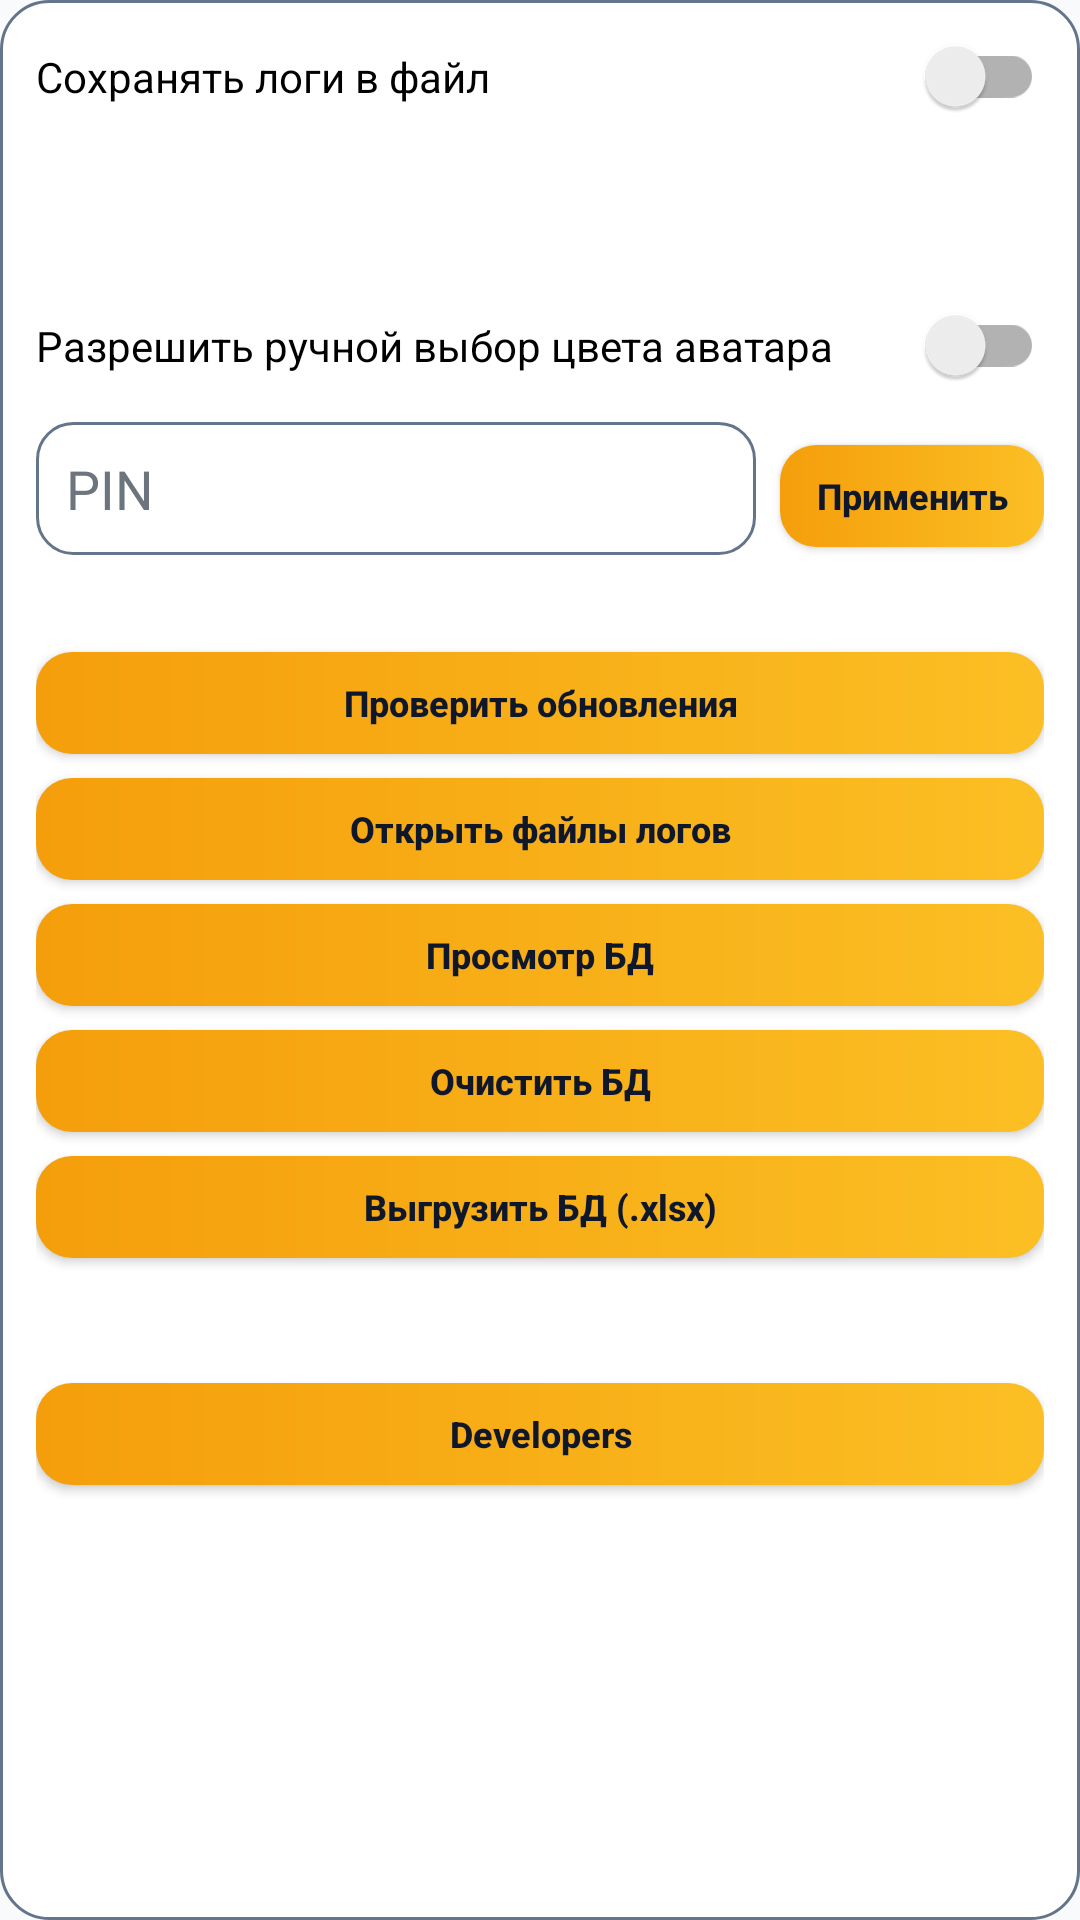

The Android layout XML behind this screen, and the referenced resources:
<!-- AndroidManifest.xml: application theme Theme.ContactManagerDemo -->
<!-- res/layout/dialog_admin_panel.xml -->
<?xml version="1.0" encoding="utf-8"?>
<LinearLayout xmlns:android="http://schemas.android.com/apk/res/android"
    android:layout_width="match_parent"
    android:layout_height="wrap_content"
    android:background="@drawable/bg_dialog_surface"
    android:orientation="vertical"
    android:padding="12dp">

    <androidx.appcompat.widget.SwitchCompat
        android:id="@+id/switchLogs"
        android:layout_width="match_parent"
        android:layout_height="wrap_content"
        android:text="@string/admin_logs_toggle" />

    <TextView
        android:id="@+id/textLogPathValue"
        android:layout_width="match_parent"
        android:layout_height="wrap_content"
        android:layout_marginTop="6dp"
        android:textColor="@color/text_secondary"
        android:textSize="13sp" />

    <TextView
        android:id="@+id/textVersionValue"
        android:layout_width="match_parent"
        android:layout_height="wrap_content"
        android:layout_marginTop="10dp"
        android:textColor="@color/text_primary"
        android:textSize="14sp" />

    <androidx.appcompat.widget.SwitchCompat
        android:id="@+id/switchColorEditor"
        android:layout_width="match_parent"
        android:layout_height="wrap_content"
        android:layout_marginTop="10dp"
        android:text="@string/admin_color_editor_toggle" />

    <LinearLayout
        android:id="@+id/layoutRestartBypassCode"
        android:layout_width="match_parent"
        android:layout_height="wrap_content"
        android:layout_marginTop="12dp"
        android:orientation="horizontal">

        <EditText
            android:id="@+id/inputRestartBypassCode"
            android:layout_width="0dp"
            android:layout_height="wrap_content"
            android:layout_weight="1"
            android:background="@drawable/bg_dialog_input"
            android:hint="@string/admin_restart_bypass_hint"
            android:inputType="numberPassword"
            android:maxLength="8"
            android:padding="10dp"
            android:textColor="@color/text_primary"
            android:textColorHint="@color/text_secondary" />

        <Button
            android:id="@+id/btnApplyRestartBypassCode"
            style="@style/Widget.ContactManager.GradientButton.Small"
            android:layout_width="wrap_content"
            android:layout_height="wrap_content"
            android:layout_marginStart="8dp"
            android:text="@string/admin_restart_bypass_apply" />
    </LinearLayout>

    <TextView
        android:id="@+id/textRestartBypassStatus"
        android:layout_width="match_parent"
        android:layout_height="wrap_content"
        android:layout_marginTop="4dp"
        android:textColor="@color/text_secondary"
        android:textSize="12sp" />

    <Button
        android:id="@+id/btnCheckUpdates"
        style="@style/Widget.ContactManager.GradientButton.Small"
        android:layout_width="match_parent"
        android:layout_height="wrap_content"
        android:layout_marginTop="12dp"
        android:text="@string/admin_check_updates" />

    <Button
        android:id="@+id/btnOpenLogs"
        style="@style/Widget.ContactManager.GradientButton.Small"
        android:layout_width="match_parent"
        android:layout_height="wrap_content"
        android:layout_marginTop="8dp"
        android:text="@string/admin_open_logs" />

    <Button
        android:id="@+id/btnViewDatabase"
        style="@style/Widget.ContactManager.GradientButton.Small"
        android:layout_width="match_parent"
        android:layout_height="wrap_content"
        android:layout_marginTop="8dp"
        android:text="@string/admin_view_database" />

    <Button
        android:id="@+id/btnClearDatabase"
        style="@style/Widget.ContactManager.GradientButton.Small"
        android:layout_width="match_parent"
        android:layout_height="wrap_content"
        android:layout_marginTop="8dp"
        android:text="@string/admin_clear_database" />

    <Button
        android:id="@+id/btnExportDatabaseXlsx"
        style="@style/Widget.ContactManager.GradientButton.Small"
        android:layout_width="match_parent"
        android:layout_height="wrap_content"
        android:layout_marginTop="8dp"
        android:text="@string/admin_export_database_xlsx" />

    <TextView
        android:id="@+id/textUpdateResult"
        android:layout_width="match_parent"
        android:layout_height="wrap_content"
        android:layout_marginTop="8dp"
        android:textColor="@color/text_secondary"
        android:textSize="13sp" />

    <Button
        android:id="@+id/btnDevelopersInfo"
        style="@style/Widget.ContactManager.GradientButton.Small"
        android:layout_width="match_parent"
        android:layout_height="wrap_content"
        android:layout_marginTop="16dp"
        android:text="@string/admin_developers_button" />

</LinearLayout>
<!-- resources referenced by this layout -->
<resources>
  <color name="text_primary">#2B2D42</color>
  <color name="text_secondary">#6C757D</color>
  <!-- drawable bg_dialog_input (drawable) -->
  <?xml version="1.0" encoding="utf-8"?>
  <shape xmlns:android="http://schemas.android.com/apk/res/android">
      <corners android:radius="12dp" />
      <solid android:color="@color/surface" />
      <stroke
          android:width="1dp"
          android:color="@color/card_stroke" />
      <padding
          android:bottom="10dp"
          android:left="12dp"
          android:right="12dp"
          android:top="10dp" />
  </shape>
  <!-- drawable bg_dialog_surface (drawable) -->
  <?xml version="1.0" encoding="utf-8"?>
  <shape xmlns:android="http://schemas.android.com/apk/res/android">
      <corners android:radius="16dp" />
      <solid android:color="@color/surface" />
      <stroke
          android:width="1dp"
          android:color="@color/card_stroke" />
  </shape>
  <string name="admin_check_updates">\u041f\u0440\u043e\u0432\u0435\u0440\u0438\u0442\u044c \u043e\u0431\u043d\u043e\u0432\u043b\u0435\u043d\u0438\u044f</string>
  <string name="admin_clear_database">\u041e\u0447\u0438\u0441\u0442\u0438\u0442\u044c \u0411\u0414</string>
  <string name="admin_color_editor_toggle">\u0420\u0430\u0437\u0440\u0435\u0448\u0438\u0442\u044c \u0440\u0443\u0447\u043d\u043e\u0439 \u0432\u044b\u0431\u043e\u0440 \u0446\u0432\u0435\u0442\u0430 \u0430\u0432\u0430\u0442\u0430\u0440\u0430</string>
  <string name="admin_developers_button">Developers</string>
  <string name="admin_export_database_xlsx">\u0412\u044b\u0433\u0440\u0443\u0437\u0438\u0442\u044c \u0411\u0414 (.xlsx)</string>
  <string name="admin_logs_toggle">\u0421\u043e\u0445\u0440\u0430\u043d\u044f\u0442\u044c \u043b\u043e\u0433\u0438 \u0432 \u0444\u0430\u0439\u043b</string>
  <string name="admin_open_logs">\u041e\u0442\u043a\u0440\u044b\u0442\u044c \u0444\u0430\u0439\u043b\u044b \u043b\u043e\u0433\u043e\u0432</string>
  <string name="admin_restart_bypass_apply">\u041f\u0440\u0438\u043c\u0435\u043d\u0438\u0442\u044c</string>
  <string name="admin_restart_bypass_hint">PIN</string>
  <string name="admin_view_database">\u041f\u0440\u043e\u0441\u043c\u043e\u0442\u0440 \u0411\u0414</string>
  <style name="Widget.ContactManager.GradientButton.Small" parent="Widget.AppCompat.Button">
          <item name="android:background">@drawable/bg_button_gradient_rect</item>
          <item name="android:textColor">#0F172A</item>
          <item name="android:textStyle">bold</item>
          <item name="android:textAllCaps">false</item>
          <item name="android:textSize">12sp</item>
          <item name="android:minHeight">34dp</item>
          <item name="android:paddingStart">10dp</item>
          <item name="android:paddingEnd">10dp</item>
          <item name="android:paddingTop">6dp</item>
          <item name="android:paddingBottom">6dp</item>
      </style>
  <style name="Theme.ContactManagerDemo" parent="Theme.AppCompat.Light.NoActionBar">
          <item name="colorPrimary">@color/primary</item>
          <item name="colorPrimaryDark">@color/primary_dark</item>
          <item name="colorAccent">@color/accent</item>
          <item name="android:windowBackground">@color/background</item>
      </style>
  <color name="surface">#FFFFFF</color>
  <color name="card_stroke">#64748B</color>
  <!-- drawable bg_button_gradient_rect (drawable) -->
  <?xml version="1.0" encoding="utf-8"?>
  <shape xmlns:android="http://schemas.android.com/apk/res/android">
      <corners android:radius="12dp" />
      <gradient
          android:angle="0"
          android:endColor="#FBBF24"
          android:startColor="#F59E0B" />
  </shape>
  <color name="primary">#4361EE</color>
  <color name="primary_dark">#3A56D4</color>
  <color name="accent">#06D6A0</color>
  <color name="background">#F8FAFC</color>
</resources>
